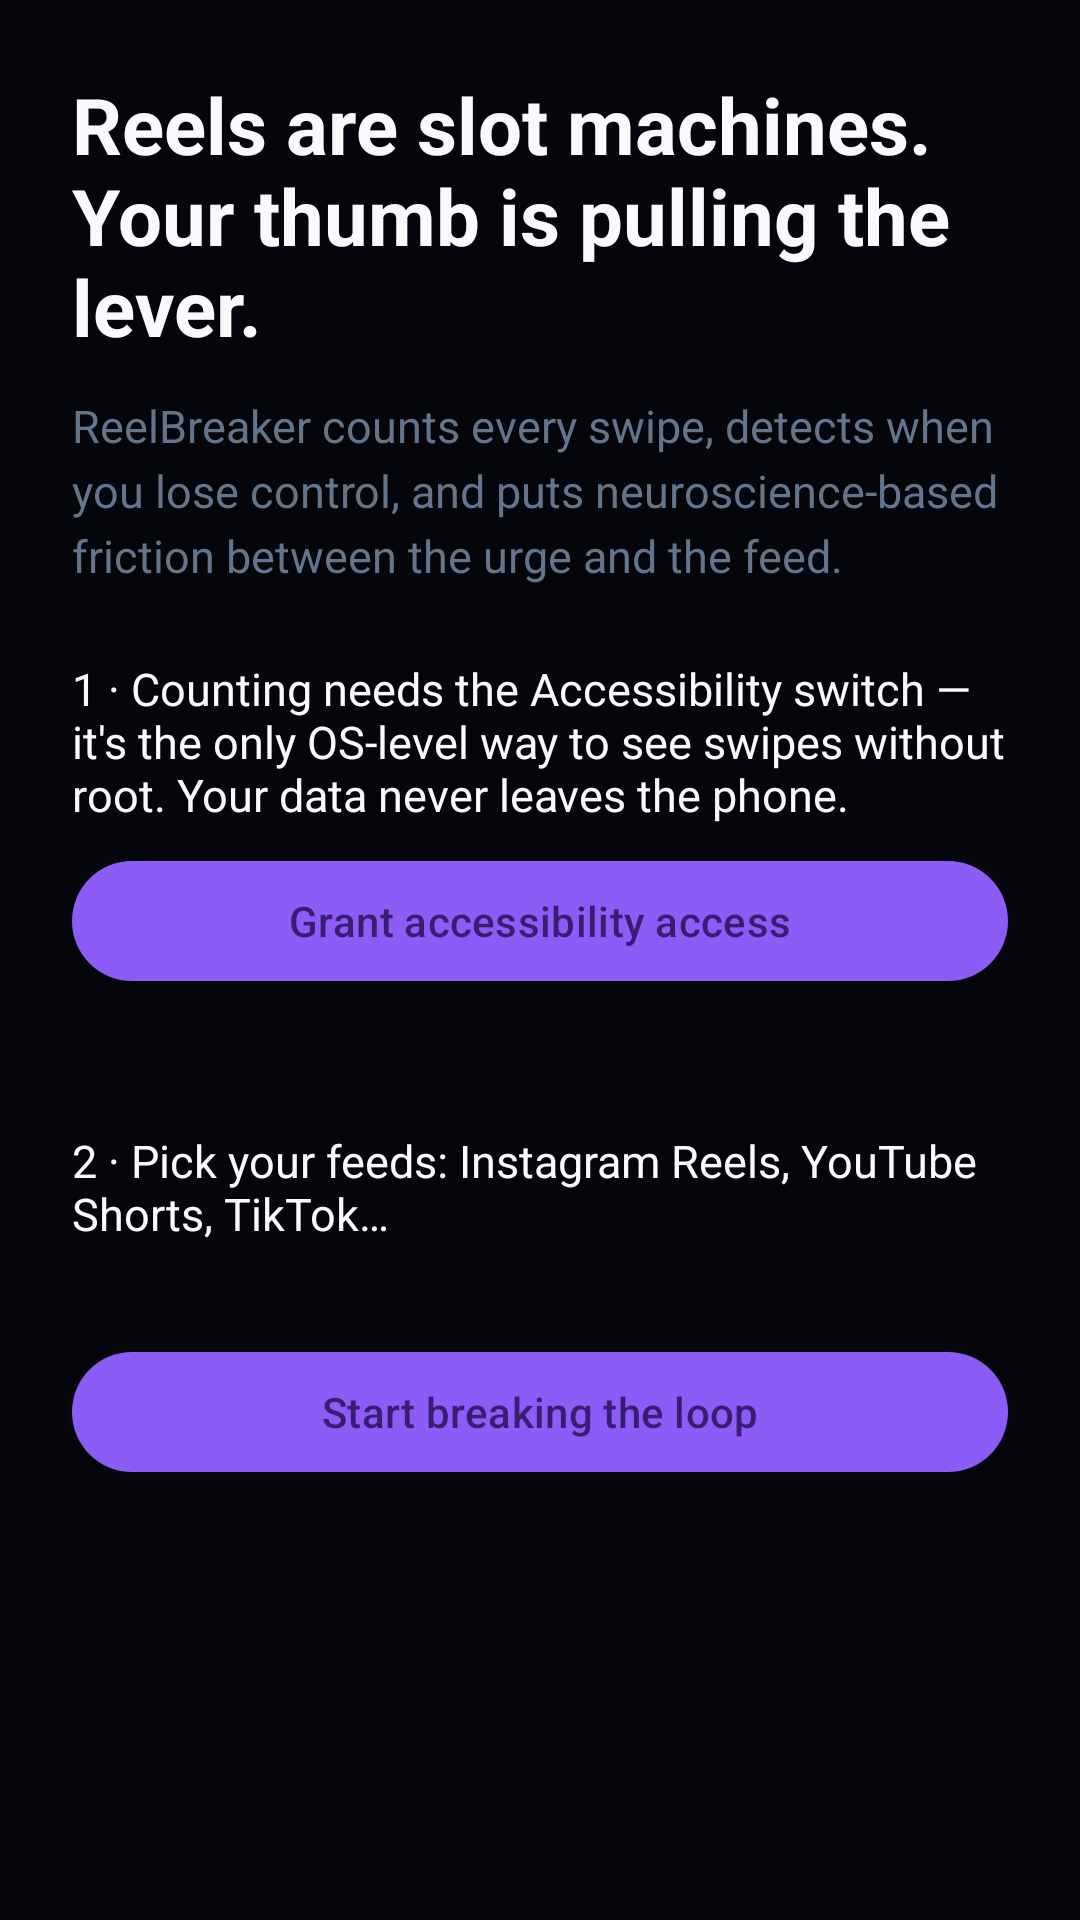

Here is an Android app screen rendered from its layout file. Give the layout XML and the strings, colors and styles it references.
<!-- AndroidManifest.xml: application theme Theme.ReelBreaker -->
<!-- res/layout/activity_onboarding.xml -->
<?xml version="1.0" encoding="utf-8"?>
<ScrollView xmlns:android="http://schemas.android.com/apk/res/android"
    android:layout_width="match_parent"
    android:layout_height="match_parent"
    android:background="@color/ink">

    <LinearLayout
        android:layout_width="match_parent"
        android:layout_height="wrap_content"
        android:orientation="vertical"
        android:padding="24dp">

        <TextView
            android:layout_width="wrap_content"
            android:layout_height="wrap_content"
            android:text="@string/onboard_headline"
            android:textColor="@color/text_hi"
            android:textSize="26sp"
            android:textStyle="bold" />

        <TextView
            android:layout_width="match_parent"
            android:layout_height="wrap_content"
            android:layout_marginTop="12dp"
            android:text="@string/onboard_sub"
            android:textColor="@color/text_lo"
            android:textSize="15sp"
            android:lineSpacingExtra="4dp" />

        <TextView
            android:layout_width="match_parent"
            android:layout_height="wrap_content"
            android:layout_marginTop="24dp"
            android:text="@string/onboard_step1"
            android:textColor="@color/text_hi"
            android:textSize="15sp" />

        <Button
            android:id="@+id/btn_accessibility"
            android:layout_width="match_parent"
            android:layout_height="wrap_content"
            android:layout_marginTop="8dp"
            android:text="@string/onboard_grant_accessibility" />

        <TextView
            android:id="@+id/a11y_hint"
            android:layout_width="match_parent"
            android:layout_height="wrap_content"
            android:layout_marginTop="4dp"
            android:textColor="@color/accent2"
            android:textSize="13sp" />

        <TextView
            android:layout_width="match_parent"
            android:layout_height="wrap_content"
            android:layout_marginTop="24dp"
            android:text="@string/onboard_step2"
            android:textColor="@color/text_hi"
            android:textSize="15sp" />

        <LinearLayout
            android:id="@+id/app_checks"
            android:layout_width="match_parent"
            android:layout_height="wrap_content"
            android:orientation="vertical"
            android:layout_marginTop="4dp" />

        <Button
            android:id="@+id/btn_finish"
            android:layout_width="match_parent"
            android:layout_height="wrap_content"
            android:layout_marginTop="28dp"
            android:text="@string/onboard_finish" />

    </LinearLayout>
</ScrollView>
<!-- resources referenced by this layout -->
<resources>
  <color name="accent2">#00F5A0</color>
  <color name="ink">#04060B</color>
  <color name="text_hi">#F8FAFC</color>
  <color name="text_lo">#64748B</color>
  <string name="onboard_finish">Start breaking the loop</string>
  <string name="onboard_grant_accessibility">Grant accessibility access</string>
  <string name="onboard_headline">Reels are slot machines.\nYour thumb is pulling the lever.</string>
  <string name="onboard_step1">1 · Counting needs the Accessibility switch — it\'s the only OS-level way to see swipes without root. Your data never leaves the phone.</string>
  <string name="onboard_step2">2 · Pick your feeds: Instagram Reels, YouTube Shorts, TikTok…</string>
  <string name="onboard_sub">ReelBreaker counts every swipe, detects when you lose control, and puts neuroscience-based friction between the urge and the feed.</string>
  <style name="Theme.ReelBreaker" parent="Theme.Material3.Dark.NoActionBar">
          <item name="android:statusBarColor">@color/ink</item>
          <item name="android:navigationBarColor">@color/ink</item>
          <item name="colorPrimary">@color/accent</item>
          <item name="colorSecondary">@color/accent2</item>
          <item name="android:windowBackground">@color/ink</item>
          <item name="android:textColorPrimary">@color/text_hi</item>
          <item name="android:textColorSecondary">@color/text_lo</item>
      </style>
  <color name="accent">#8B5CF6</color>
</resources>
